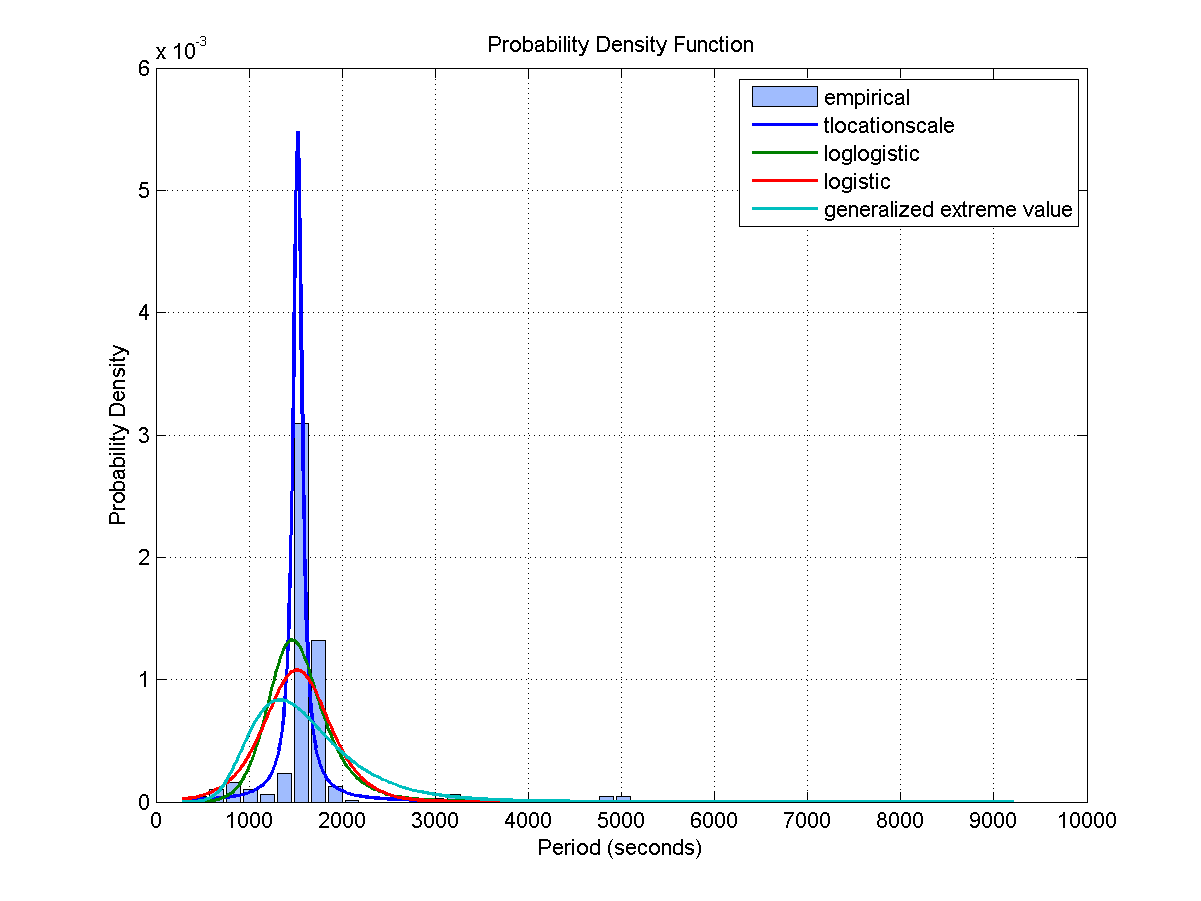

Values plotted in this chart, from the file beside it:
Access, Start Time (UTCG), Stop Time (UTCG), Duration (sec)
1, 3 Dec 2013 05:41:00.082, 3 Dec 2013 05:56:48.650, 948.6
2, 3 Dec 2013 07:27:39.491, 3 Dec 2013 07:39:29.754, 710.3
3, 3 Dec 2013 12:53:57.312, 3 Dec 2013 13:07:53.357, 836
4, 3 Dec 2013 14:34:49.877, 3 Dec 2013 14:49:26.245, 876.4
5, 3 Dec 2013 16:16:46.284, 3 Dec 2013 16:29:29.826, 763.5
6, 3 Dec 2013 18:01:15.439, 3 Dec 2013 18:08:15.383, 419.9
7, 4 Dec 2013 04:19:49.730, 4 Dec 2013 04:30:08.521, 618.8
8, 4 Dec 2013 06:03:22.224, 4 Dec 2013 06:19:32.955, 970.7
9, 4 Dec 2013 07:50:59.892, 4 Dec 2013 08:00:30.586, 570.7
10, 4 Dec 2013 13:24:29.894, 4 Dec 2013 13:32:41.764, 491.9
11, 4 Dec 2013 15:02:01.299, 4 Dec 2013 15:16:55.436, 894.1
12, 5 Dec 2013 04:48:11.988, 5 Dec 2013 05:00:50.734, 758.7
13, 5 Dec 2013 06:26:00.066, 5 Dec 2013 06:42:17.140, 977.1
14, 5 Dec 2013 08:13:38.934, 5 Dec 2013 08:22:14.686, 515.8
15, 5 Dec 2013 15:30:01.432, 5 Dec 2013 15:45:33.523, 932.1
16, 6 Dec 2013 03:43:52.173, 6 Dec 2013 03:54:31.626, 639.5
17, 6 Dec 2013 05:19:26.111, 6 Dec 2013 05:34:28.747, 902.6
18, 6 Dec 2013 06:57:22.657, 6 Dec 2013 07:11:19.752, 837.1
19, 6 Dec 2013 08:37:08.461, 6 Dec 2013 08:45:36.297, 507.8
20, 6 Dec 2013 15:58:55.461, 6 Dec 2013 16:14:00.694, 905.2
21, 7 Dec 2013 02:39:36.334, 7 Dec 2013 02:48:36.498, 540.2
22, 7 Dec 2013 04:13:58.961, 7 Dec 2013 04:28:50.078, 891.1
23, 7 Dec 2013 05:51:56.295, 7 Dec 2013 06:05:39.636, 823.3
24, 7 Dec 2013 16:28:27.907, 7 Dec 2013 16:42:08.817, 820.9
25, 7 Dec 2013 18:09:45.178, 7 Dec 2013 18:19:52.993, 607.8
26, 8 Dec 2013 01:33:09.103, 8 Dec 2013 01:44:12.732, 663.6
27, 8 Dec 2013 03:08:24.991, 8 Dec 2013 03:23:14.336, 889.3
28, 8 Dec 2013 04:46:13.627, 8 Dec 2013 05:00:29.571, 855.9
29, 8 Dec 2013 06:29:14.475, 8 Dec 2013 06:33:10.083, 235.6
30, 8 Dec 2013 16:58:39.742, 8 Dec 2013 17:09:32.844, 653.1
31, 8 Dec 2013 18:36:50.222, 8 Dec 2013 18:50:27.853, 817.6
32, 9 Dec 2013 01:57:48.736, 9 Dec 2013 02:12:27.354, 878.6
33, 9 Dec 2013 03:40:28.079, 9 Dec 2013 03:55:03.414, 875.3
34, 9 Dec 2013 05:21:06.756, 9 Dec 2013 05:31:10.472, 603.7
35, 9 Dec 2013 17:31:01.425, 9 Dec 2013 17:34:19.120, 197.7
36, 9 Dec 2013 19:04:19.579, 9 Dec 2013 19:19:41.726, 922.1
37, 10 Dec 2013 02:20:13.208, 10 Dec 2013 02:35:06.107, 892.9
38, 10 Dec 2013 04:05:06.573, 10 Dec 2013 04:19:49.750, 883.2
39, 10 Dec 2013 05:56:12.145, 10 Dec 2013 05:58:06.556, 114.4
Access, Start Time (UTCG), Stop Time (UTCG), Duration (sec)
1, 3 Dec 2013 01:43:21.859, 3 Dec 2013 01:46:07.437, 165.6
2, 3 Dec 2013 05:15:21.530, 3 Dec 2013 05:29:52.790, 871.3
3, 3 Dec 2013 07:00:04.687, 3 Dec 2013 07:14:36.566, 871.9
4, 3 Dec 2013 12:29:48.061, 3 Dec 2013 12:40:29.645, 641.6
5, 3 Dec 2013 14:09:21.625, 3 Dec 2013 14:24:23.832, 902.2
6, 3 Dec 2013 15:51:07.853, 3 Dec 2013 16:04:31.562, 803.7
7, 3 Dec 2013 17:34:41.423, 3 Dec 2013 17:43:52.760, 551.3
8, 4 Dec 2013 03:53:32.118, 4 Dec 2013 04:02:04.763, 512.6
9, 4 Dec 2013 05:37:25.481, 4 Dec 2013 05:52:54.415, 928.9
10, 4 Dec 2013 07:22:57.543, 4 Dec 2013 07:36:26.164, 808.6
11, 4 Dec 2013 14:36:41.684, 4 Dec 2013 14:52:19.335, 937.7
12, 5 Dec 2013 04:24:17.132, 5 Dec 2013 04:35:28.978, 671.8
13, 5 Dec 2013 06:00:48.230, 5 Dec 2013 06:15:47.624, 899.4
14, 5 Dec 2013 07:45:34.470, 5 Dec 2013 07:58:39.199, 784.7
15, 5 Dec 2013 15:05:20.319, 5 Dec 2013 15:20:18.352, 898
16, 5 Dec 2013 16:49:16.663, 5 Dec 2013 16:54:52.926, 336.3
17, 6 Dec 2013 03:21:01.324, 6 Dec 2013 03:28:24.243, 442.9
18, 6 Dec 2013 04:55:13.982, 6 Dec 2013 05:09:51.833, 877.9
19, 6 Dec 2013 06:32:44.577, 6 Dec 2013 06:47:20.379, 875.8
20, 6 Dec 2013 08:11:56.827, 6 Dec 2013 08:22:20.996, 624.2
... 474 more rows
